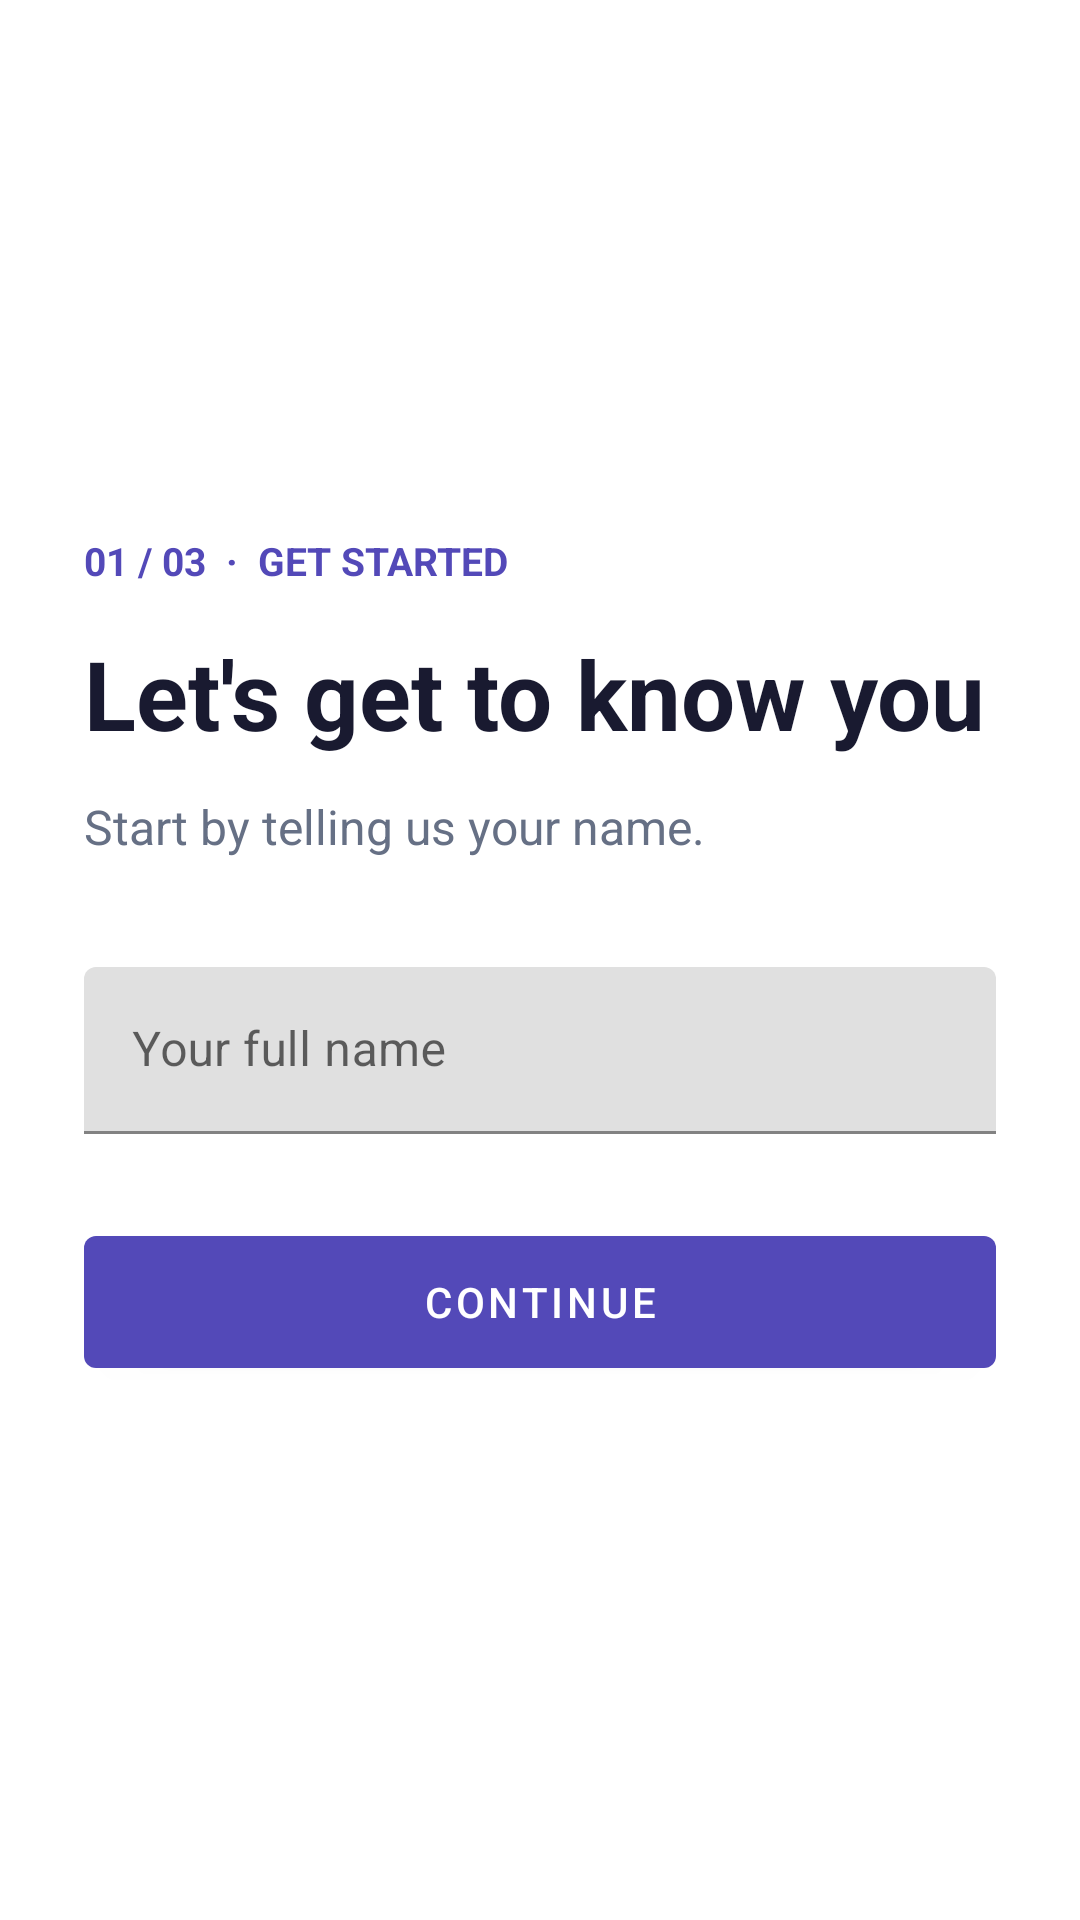

Reconstruct the res/layout file that produces this screen, plus the resources it refers to.
<!-- AndroidManifest.xml: application theme Theme.Onboarding -->
<!-- res/layout/fragment1.xml -->
<?xml version="1.0" encoding="utf-8"?>
<ScrollView xmlns:android="http://schemas.android.com/apk/res/android" android:layout_width="match_parent" android:layout_height="match_parent" android:fillViewport="true">
<LinearLayout android:layout_width="match_parent" android:layout_height="wrap_content" android:minHeight="500dp" android:orientation="vertical" android:padding="28dp" android:gravity="center_vertical">
<TextView android:layout_width="match_parent" android:layout_height="wrap_content" android:text="01 / 03  ·  GET STARTED" android:textColor="@color/primary" android:textStyle="bold" android:textSize="13sp" />
<TextView android:layout_width="match_parent" android:layout_height="wrap_content" android:text="Let's get to know you" android:textColor="@color/ink" android:textStyle="bold" android:textSize="32sp" android:layout_marginTop="14dp" />
<TextView android:layout_width="match_parent" android:layout_height="wrap_content" android:text="Start by telling us your name." android:textColor="@color/muted" android:textSize="16sp" android:layout_marginTop="12dp" />
<com.google.android.material.textfield.TextInputLayout android:layout_width="match_parent" android:layout_height="wrap_content" android:hint="Your full name" android:layout_marginTop="36dp"><com.google.android.material.textfield.TextInputEditText android:id="@+id/nameInput" android:layout_width="match_parent" android:layout_height="wrap_content" android:inputType="textPersonName" /></com.google.android.material.textfield.TextInputLayout>
<com.google.android.material.button.MaterialButton android:id="@+id/toDetailsButton" android:layout_width="match_parent" android:layout_height="56dp" android:text="Continue" android:layout_marginTop="28dp" />
</LinearLayout></ScrollView>
<!-- resources referenced by this layout -->
<resources>
  <color name="ink">#191A30</color>
  <color name="muted">#667085</color>
  <color name="primary">#5349B8</color>
  <style name="Theme.Onboarding" parent="Theme.MaterialComponents.DayNight.NoActionBar"><item name="colorPrimary">@color/primary</item><item name="colorPrimaryVariant">@color/primary_dark</item><item name="colorOnPrimary">#FFFFFF</item><item name="android:statusBarColor">@color/primary_dark</item><item name="android:windowLightStatusBar">false</item></style>
  <color name="primary_dark">#40399B</color>
</resources>
